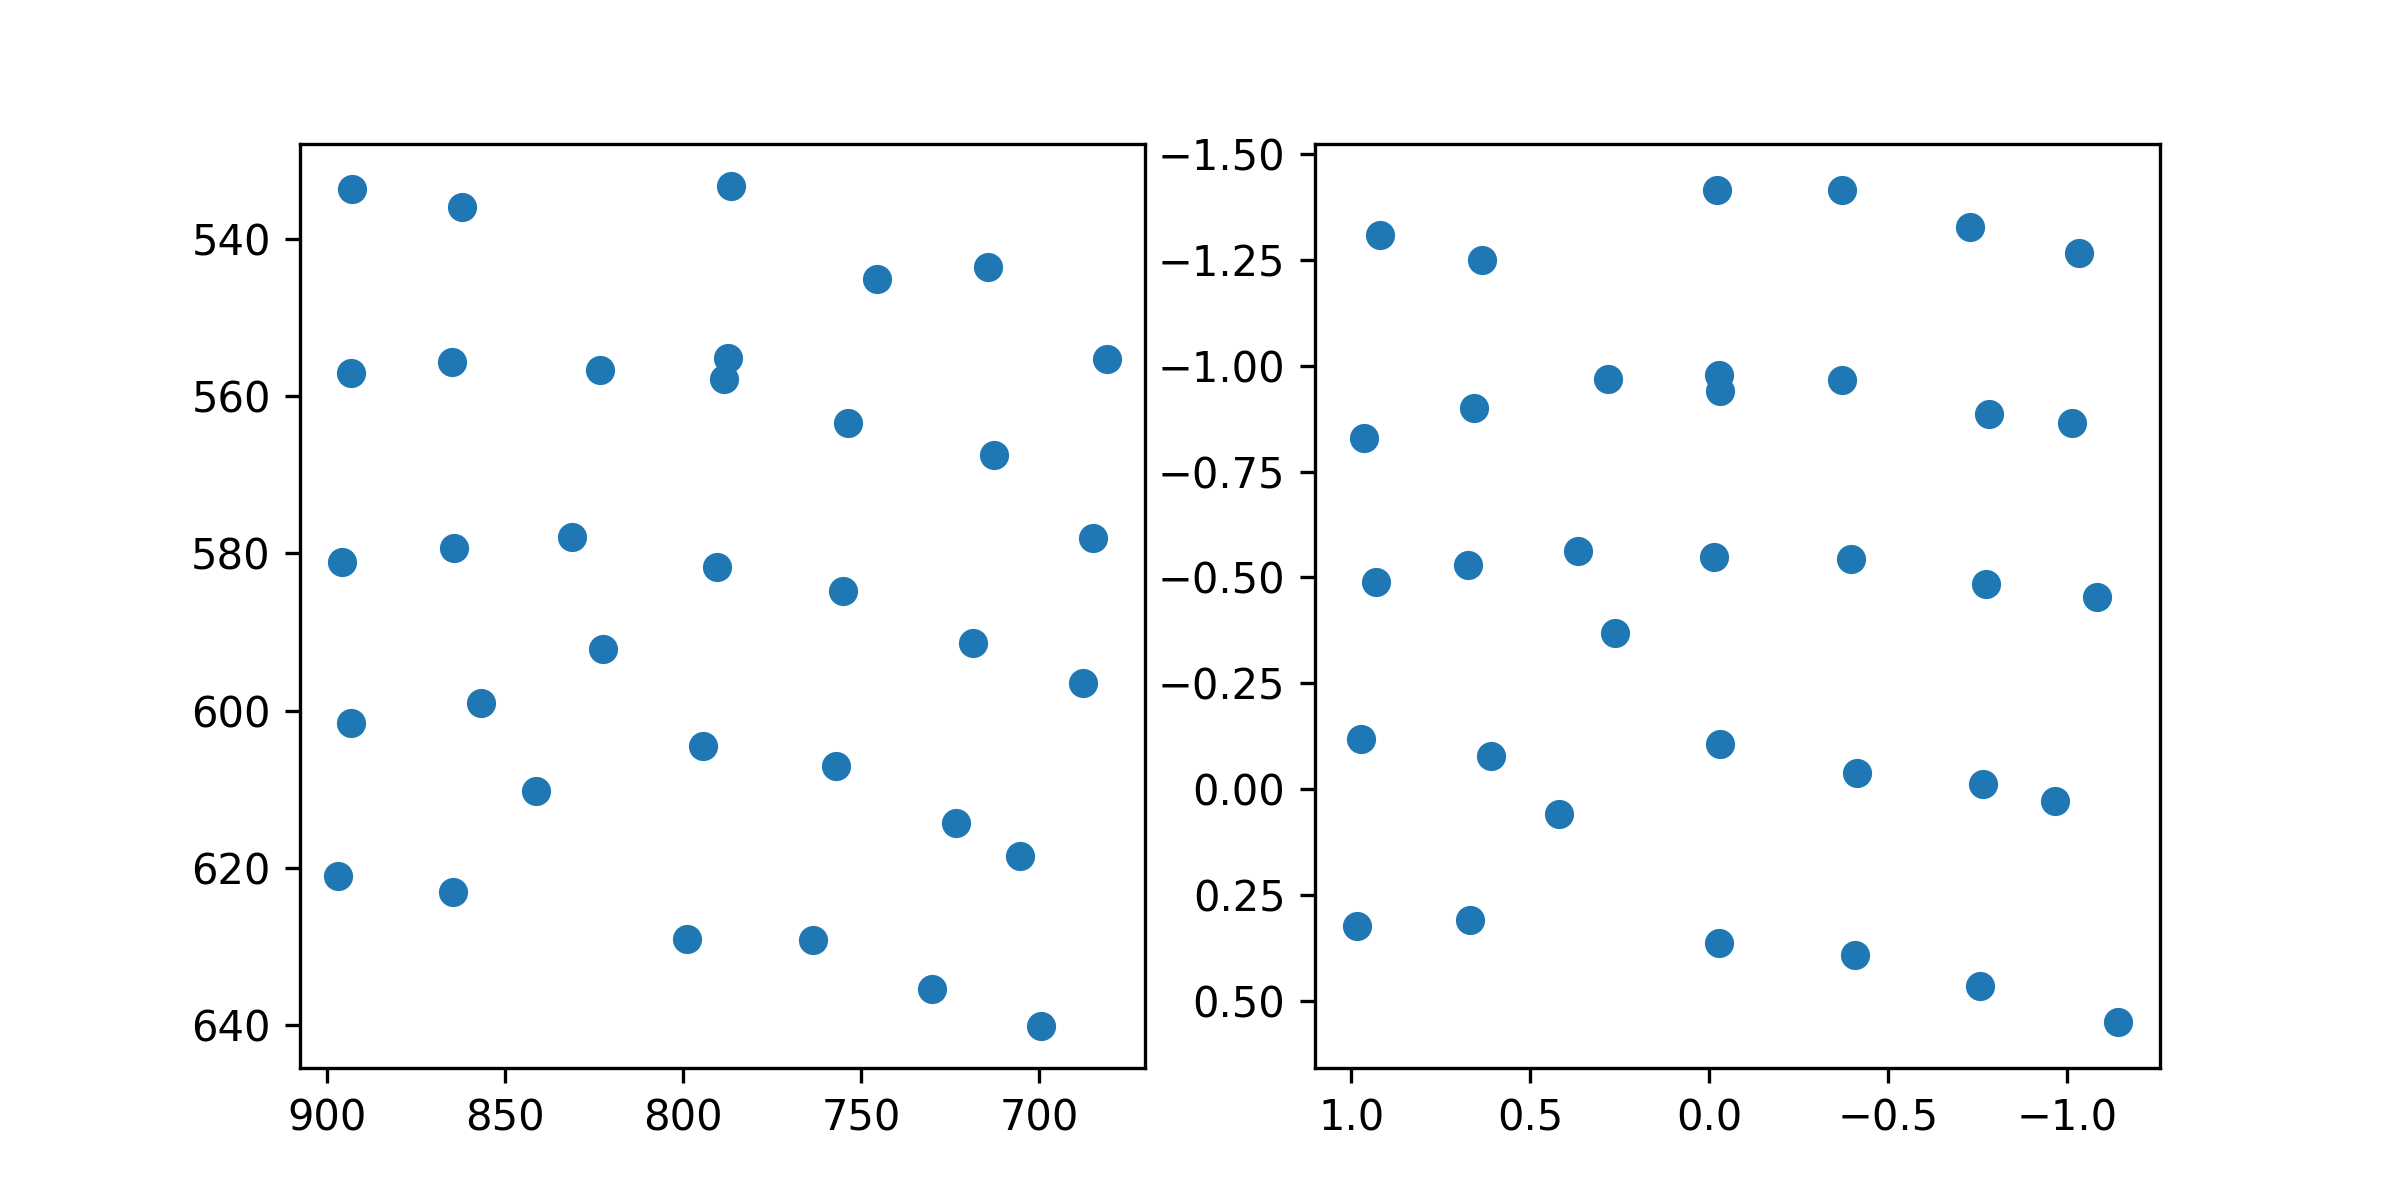

Data behind this chart, as committed beside it:
target_x, target_y, pupil_x, pupil_y
100.0, 100.0, 0.9196, -1.308
386.0, 100.0, 0.6357, -1.25
672.0, 100.0, -0.03067, -0.9409
958.0, 100.0, -0.02198, -1.415
1244, 100.0, -0.3694, -1.415
1530, 100.0, -0.728, -1.328
1816, 100.0, -1.032, -1.266
100.0, 320.0, 0.9631, -0.8298
386.0, 320.0, 0.6561, -0.8998
672.0, 320.0, 0.2823, -0.9682
958.0, 320.0, -0.02843, -0.9771
1244, 320.0, -0.3715, -0.9661
1530, 320.0, -0.7798, -0.8853
1816, 320.0, -1.013, -0.8637
100.0, 540.0, 0.9302, -0.4882
386.0, 540.0, 0.6748, -0.529
672.0, 540.0, 0.3663, -0.5613
958.0, 540.0, -0.01215, -0.5486
1244, 540.0, -0.3962, -0.5429
1530, 540.0, -0.7732, -0.485
1816, 540.0, -1.084, -0.4528
100.0, 760.0, 0.9715, -0.1188
386.0, 760.0, 0.6105, -0.07851
672.0, 760.0, 0.2633, -0.3688
958.0, 760.0, -0.02848, -0.1069
1244, 760.0, -0.4114, -0.03729
1530, 760.0, -0.7653, -0.01286
1816, 760.0, -0.9659, 0.02832
100.0, 980.0, 0.9844, 0.3243
386.0, 980.0, 0.6669, 0.3101
672.0, 980.0, 0.4192, 0.05909
958.0, 980.0, -0.02623, 0.3644
1244, 980.0, -0.4073, 0.391
1530, 980.0, -0.7566, 0.4653
1816, 980.0, -1.141, 0.55
